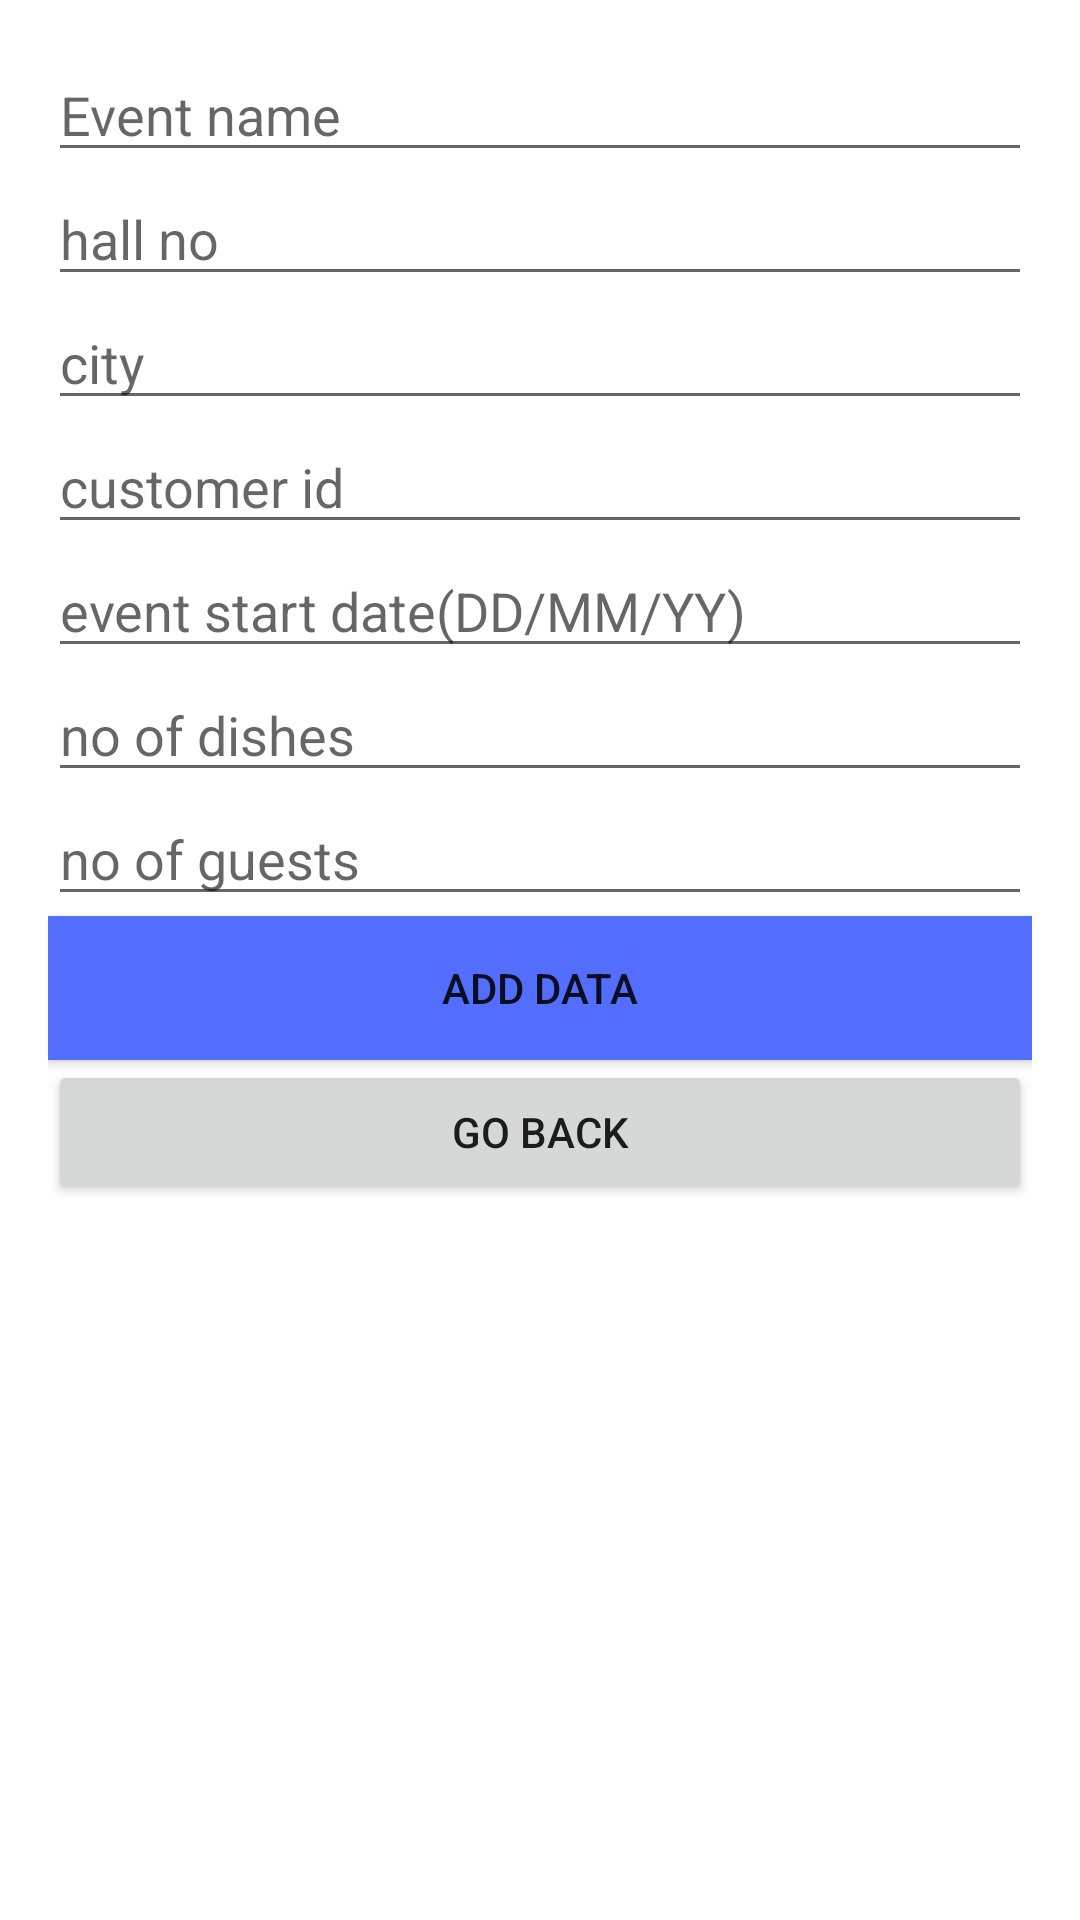

Layout XML and referenced resources for this Android screen:
<!-- AndroidManifest.xml: application theme Theme.Dbs -->
<!-- res/layout/activity_add.xml -->
<?xml version="1.0" encoding="utf-8"?>
<ScrollView xmlns:android="http://schemas.android.com/apk/res/android"
    xmlns:app="http://schemas.android.com/apk/res-auto"
    xmlns:tools="http://schemas.android.com/tools"
    android:layout_width="match_parent"
    android:layout_height="match_parent"
    android:padding="16dp"
    tools:context=".AddActivity">
    <LinearLayout
        android:layout_width="match_parent"
        android:layout_height="wrap_content"
        android:orientation="vertical">

        <EditText
            android:id="@+id/et_event_name"
            android:layout_width="match_parent"
            android:layout_height="wrap_content"
            android:hint="Event name" />
        <EditText
            android:id="@+id/et_hall_no"
            android:layout_width="match_parent"
            android:layout_height="wrap_content"
            android:hint="hall no" />
        <EditText
            android:id="@+id/et_city"
            android:layout_width="match_parent"
            android:layout_height="wrap_content"
            android:hint="city" />
        <EditText
            android:id="@+id/et_customer_id"
            android:layout_width="match_parent"
            android:layout_height="wrap_content"
            android:hint="customer id" />

        <EditText
            android:id="@+id/et_event_date"
            android:layout_width="match_parent"
            android:layout_height="wrap_content"
            android:hint="event start date(DD/MM/YY)" />

        <EditText
            android:id="@+id/et_no_of_dishes"
            android:layout_width="match_parent"
            android:layout_height="wrap_content"
            android:hint="no of dishes" />

        <EditText
            android:id="@+id/et_no_of_guests"
            android:layout_width="match_parent"
            android:layout_height="wrap_content"
            android:hint="no of guests" />

        <Button
            android:id="@+id/btn_add_donor"
            android:layout_width="match_parent"
            android:layout_height="wrap_content"
            android:background="#536DFE"
            android:onClick="addDonor"
            android:text="Add Data" />

        <Button
            android:id="@+id/button"
            android:layout_width="match_parent"
            android:layout_height="wrap_content"
            android:text="Go Back" />
    </LinearLayout>
</ScrollView>
<!-- resources referenced by this layout -->
<resources>
  <style name="Theme.Dbs" parent="Theme.MaterialComponents.DayNight.DarkActionBar">
          
          <item name="colorPrimary">@color/purple_500</item>
          <item name="colorPrimaryVariant">@color/purple_700</item>
          <item name="colorOnPrimary">@color/white</item>
          
          <item name="colorSecondary">@color/teal_200</item>
          <item name="colorSecondaryVariant">@color/teal_700</item>
          <item name="colorOnSecondary">@color/black</item>
          
          <item name="android:statusBarColor">?attr/colorPrimaryVariant</item>
          
      </style>
  <!-- not gathered from this repository: default colours our renderer supplied (Android Studio template values) -->
  <color name="purple_500">#FF6200EE</color>
  <color name="purple_700">#FF3700B3</color>
  <color name="teal_200">#FF03DAC5</color>
  <color name="teal_700">#FF018786</color>
  <color name="black">#FF000000</color>
  <color name="white">#FFFFFFFF</color>
</resources>
